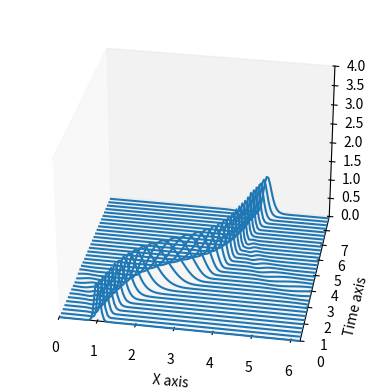

The script that saved this image:
from numpy import linspace, pi, sin, arange, zeros, meshgrid, array, exp
import matplotlib.pyplot as plt
from scipy.fftpack import fft, ifft


# Grid & initial data
n = 128
x, h = linspace(0, 2*pi, n, endpoint=False, retstep=True)
dt = h/4
c = .2 + sin(x-1)**2
v = exp(-100*(x-1)**2)
v_old = exp(-100*(x-.2*dt-1)**2)

# Time stepping; Leap-Frog formula
t_max = 8
t = arange(0, t_max, step=dt)
data = zeros((len(x), len(t)))
data[:, 0] = v
for i, _ in enumerate(t):
    v_hat = fft(v)
    w_hat = 1j*array([*arange(n/2), 0, *arange(-n/2+1, 0)])*v_hat
    w = ifft(w_hat).real
    v_new = v_old - 2*dt*c*w
    v_old = v
    v = v_new
    data[:, i] = v

# Plot
xx, tt = meshgrid(x, t[0:-1:20])
fig = plt.figure()
ax = fig.add_subplot(111, projection="3d")
ax.plot_wireframe(xx, tt, data[:, 0:-1:20].T, cstride=0)
ax.set_xlim(0, x[-1])
ax.set_ylim(0, t[-1])
ax.set_zlim(0, 4)
ax.set_xlabel("X axis")
ax.set_ylabel("Time axis")
ax.view_init(30, -80)
ax.grid(False)
plt.show()
